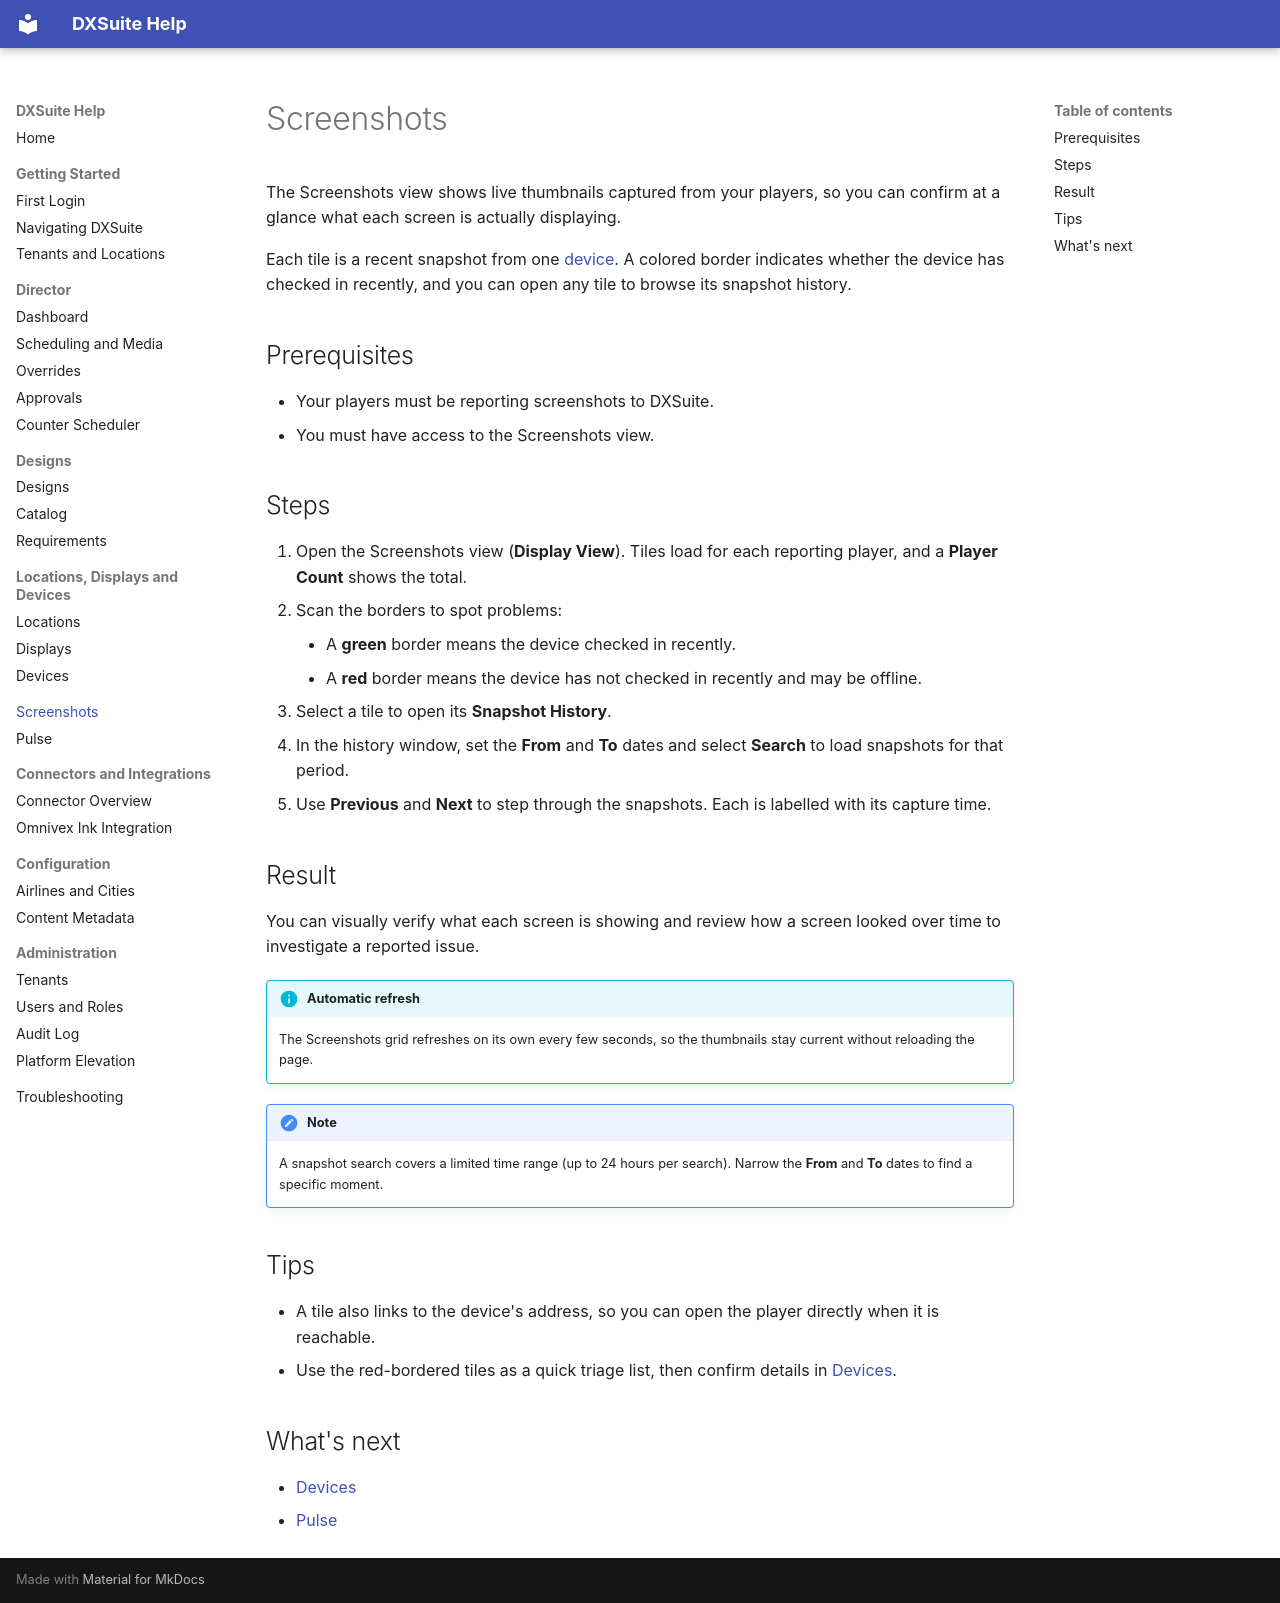

repository: vinu-ui-dev/DXSuite_Blazor-master-first · page: slc/screenshots.html · generator: mkdocs

# Screenshots

The Screenshots view shows live thumbnails captured from your players, so you can confirm at a glance what each screen is actually displaying.

Each tile is a recent snapshot from one [device](../infrastructure/devices.md). A colored border indicates whether the device has checked in recently, and you can open any tile to browse its snapshot history.

## Prerequisites

- Your players must be reporting screenshots to DXSuite.
- You must have access to the Screenshots view.

## Steps

1. Open the Screenshots view (**Display View**). Tiles load for each reporting player, and a **Player Count** shows the total.
2. Scan the borders to spot problems:
    - A **green** border means the device checked in recently.
    - A **red** border means the device has not checked in recently and may be offline.
3. Select a tile to open its **Snapshot History**.
4. In the history window, set the **From** and **To** dates and select **Search** to load snapshots for that period.
5. Use **Previous** and **Next** to step through the snapshots. Each is labelled with its capture time.

## Result

You can visually verify what each screen is showing and review how a screen looked over time to investigate a reported issue.

!!! info "Automatic refresh"
    The Screenshots grid refreshes on its own every few seconds, so the thumbnails stay current without reloading the page.

!!! note
    A snapshot search covers a limited time range (up to 24 hours per search). Narrow the **From** and **To** dates to find a specific moment.

## Tips

- A tile also links to the device's address, so you can open the player directly when it is reachable.
- Use the red-bordered tiles as a quick triage list, then confirm details in [Devices](../infrastructure/devices.md).

## What's next

- [Devices](../infrastructure/devices.md)
- [Pulse](../pulse/overview.md)
